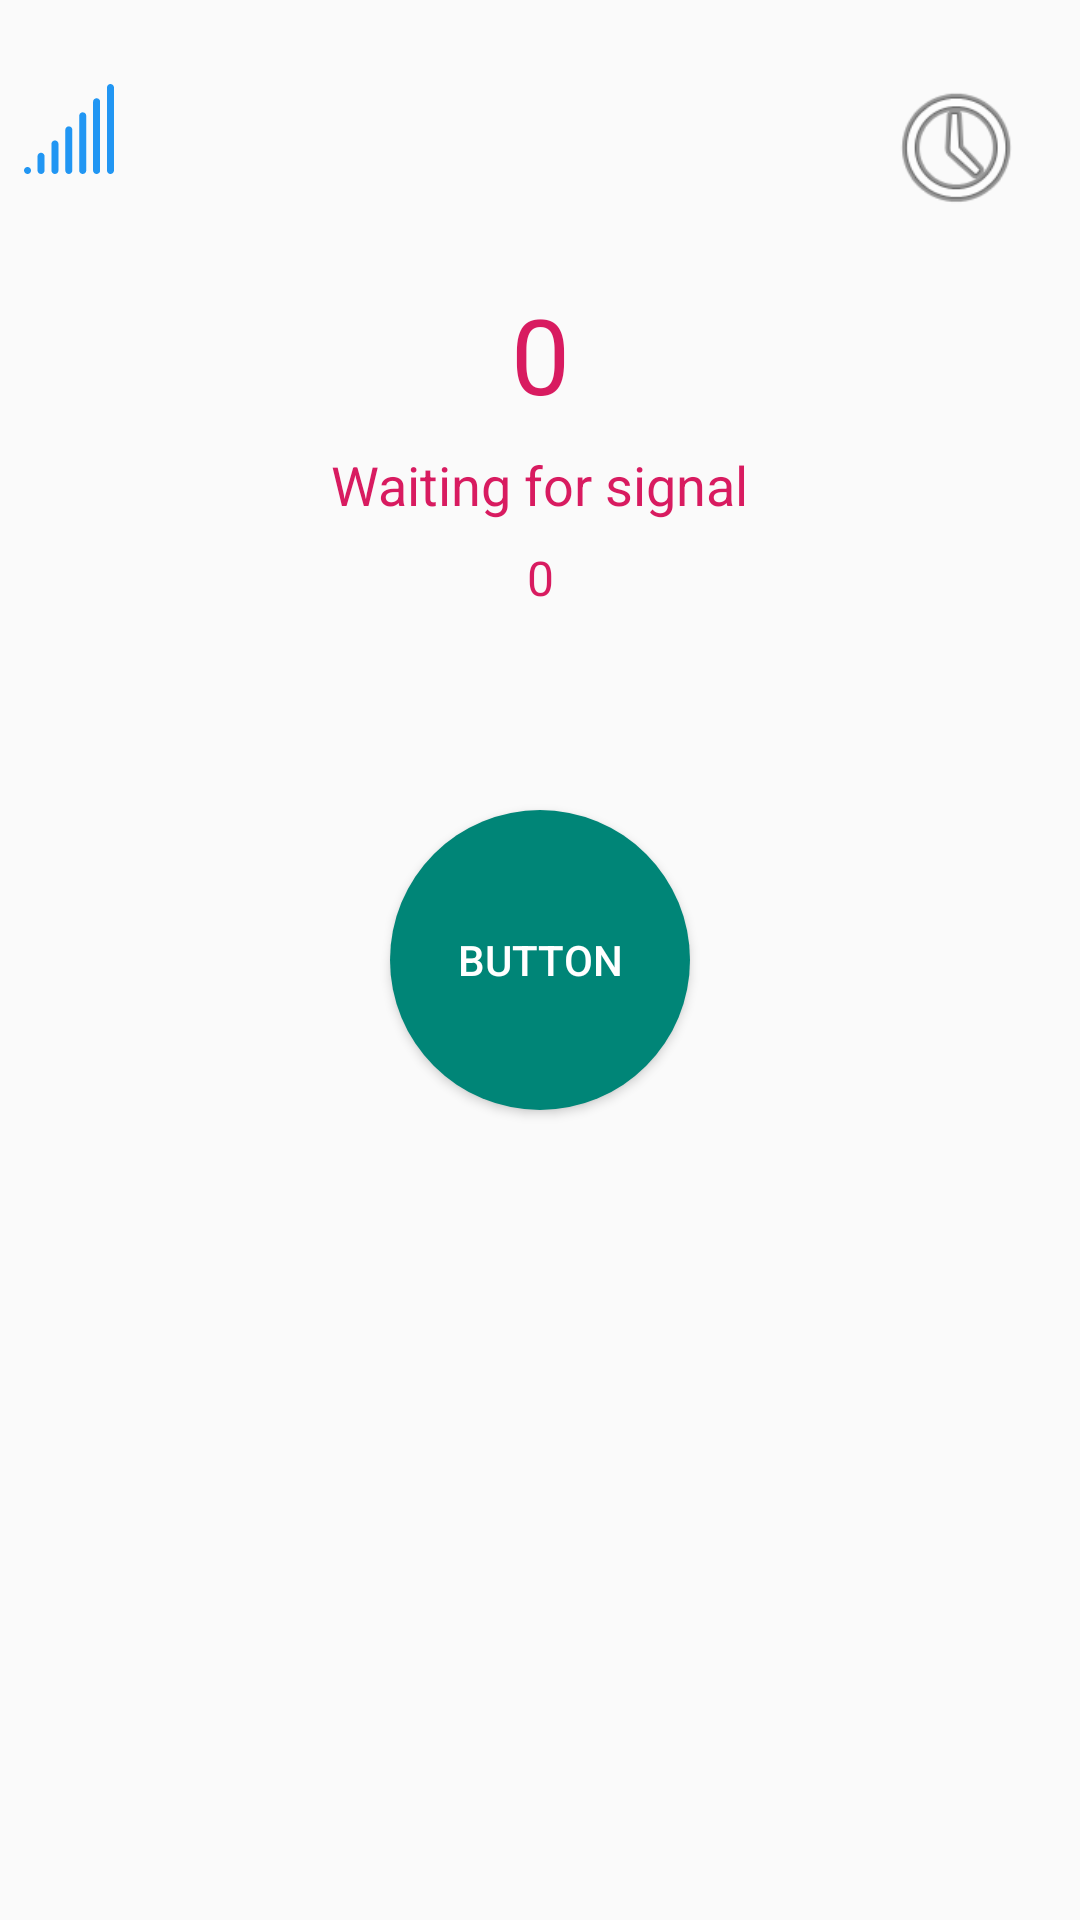

Layout XML and referenced resources for this Android screen:
<!-- AndroidManifest.xml: application theme Theme.AppCompat.Light -->
<!-- res/layout/activity_main.xml -->
<?xml version="1.0" encoding="utf-8"?>
<android.support.constraint.ConstraintLayout xmlns:android="http://schemas.android.com/apk/res/android"
    xmlns:app="http://schemas.android.com/apk/res-auto"
    xmlns:tools="http://schemas.android.com/tools"
    android:layout_width="match_parent"
    android:layout_height="match_parent"
    tools:context=".no_signal_check.MainActivity">

    <ImageButton
        android:id="@+id/btn_call_history"
        android:layout_width="50dp"
        android:layout_height="50dp"
        android:layout_marginTop="24dp"
        android:layout_marginEnd="16dp"
        android:layout_marginRight="16dp"
        android:background="@android:drawable/ic_menu_recent_history"
        android:text="Call History Check"
        app:layout_constraintEnd_toEndOf="parent"
        app:layout_constraintTop_toTopOf="parent" />

    <Button
        android:id="@+id/button"
        android:layout_width="100dp"
        android:layout_height="100dp"
        android:layout_marginTop="8dp"
        android:layout_marginBottom="8dp"
        android:background="@drawable/roundbtn"
        android:elevation="20dp"
        android:text="Button"
        android:textColor="@android:color/white"
        app:layout_constraintBottom_toBottomOf="parent"
        app:layout_constraintEnd_toEndOf="parent"
        app:layout_constraintStart_toStartOf="parent"
        app:layout_constraintTop_toTopOf="parent" />

    <android.support.constraint.ConstraintLayout
        android:id="@+id/cl_net_details"
        android:layout_width="wrap_content"
        android:layout_height="wrap_content"
        android:layout_marginStart="8dp"
        android:layout_marginLeft="8dp"
        android:layout_marginTop="8dp"
        android:layout_marginEnd="8dp"
        android:layout_marginRight="8dp"
        app:layout_constraintStart_toStartOf="parent"
        app:layout_constraintTop_toTopOf="parent">

        <ImageView
            android:id="@+id/iv_signal"
            android:layout_width="30dp"
            android:layout_height="30dp"
            android:layout_marginTop="20dp"
            android:src="@drawable/ic_high_signal"

            app:layout_constraintLeft_toLeftOf="parent"
            app:layout_constraintRight_toRightOf="parent"
            app:layout_constraintTop_toTopOf="parent" />

        <TextView
            android:id="@+id/tv_networkType"
            android:layout_width="wrap_content"
            android:layout_height="wrap_content"
            android:layout_marginTop="8dp"
            android:textColor="@color/colorAccent"
            android:textSize="16sp"
            app:layout_constraintHorizontal_bias="0.513"
            app:layout_constraintLeft_toLeftOf="parent"
            app:layout_constraintRight_toRightOf="parent"
            app:layout_constraintTop_toBottomOf="@+id/iv_signal" />


    </android.support.constraint.ConstraintLayout>

    <android.support.constraint.ConstraintLayout
        android:id="@+id/cl_details"
        android:layout_width="wrap_content"
        android:layout_height="wrap_content"
        android:layout_marginStart="8dp"
        android:layout_marginLeft="8dp"
        android:layout_marginTop="8dp"
        android:layout_marginEnd="8dp"
        android:layout_marginRight="8dp"
        android:visibility="visible"
        app:layout_constraintBottom_toTopOf="@+id/button"
        app:layout_constraintEnd_toEndOf="parent"
        app:layout_constraintStart_toStartOf="parent"
        app:layout_constraintTop_toTopOf="parent">

        <TextView
            android:id="@+id/tv_signal_value"
            android:layout_width="wrap_content"
            android:layout_height="wrap_content"
            android:layout_marginTop="20dp"
            android:textColor="@color/colorAccent"
            android:textSize="35sp"
            android:text="0"
            app:layout_constraintLeft_toLeftOf="parent"
            app:layout_constraintRight_toRightOf="parent"
            app:layout_constraintTop_toTopOf="parent" />

        <TextView
            android:id="@+id/tv_signal_Status"
            android:layout_width="wrap_content"
            android:layout_height="wrap_content"
            android:layout_marginTop="8dp"
            android:textColor="@color/colorAccent"
            android:textSize="18sp"
            android:text="Waiting for signal"
            app:layout_constraintHorizontal_bias="0.501"
            app:layout_constraintLeft_toLeftOf="parent"
            app:layout_constraintRight_toRightOf="parent"
            app:layout_constraintTop_toBottomOf="@+id/tv_signal_value" />

        <TextView
            android:id="@+id/tv_dbm_value"
            android:layout_width="wrap_content"
            android:layout_height="wrap_content"
            android:layout_marginTop="8dp"
            android:textColor="@color/colorAccent"
            android:textSize="16sp"
            android:text="0"
            app:layout_constraintTop_toBottomOf="@+id/tv_signal_Status"
            app:layout_constraintLeft_toLeftOf="parent"
            app:layout_constraintRight_toRightOf="parent" />
    </android.support.constraint.ConstraintLayout>
</android.support.constraint.ConstraintLayout>
<!-- resources referenced by this layout -->
<resources>
  <color name="colorAccent">#D81B60</color>
  <!-- drawable ic_high_signal (drawable) -->
  <vector android:height="48dp" android:viewportHeight="512"
      android:viewportWidth="512" android:width="48dp" xmlns:android="http://schemas.android.com/apk/res/android">
      <path android:fillColor="#2196F3" android:pathData="m492,512c-11.047,0 -20,-8.953 -20,-20v-472c0,-11.047 8.953,-20 20,-20s20,8.953 20,20v472c0,11.047 -8.953,20 -20,20zM433,492v-391c0,-11.047 -8.953,-20 -20,-20s-20,8.953 -20,20v391c0,11.047 8.953,20 20,20s20,-8.953 20,-20zM354,492v-311c0,-11.047 -8.953,-20 -20,-20s-20,8.953 -20,20v311c0,11.047 8.953,20 20,20s20,-8.953 20,-20zM275,492v-231c0,-11.047 -8.953,-20 -20,-20s-20,8.953 -20,20v231c0,11.047 8.953,20 20,20s20,-8.953 20,-20zM196,492v-151c0,-11.047 -8.953,-20 -20,-20s-20,8.953 -20,20v151c0,11.047 8.953,20 20,20s20,-8.953 20,-20zM117,492v-81c0,-11.047 -8.953,-20 -20,-20s-20,8.953 -20,20v81c0,11.047 8.953,20 20,20s20,-8.953 20,-20zM40,492c0,-11.047 -8.953,-20 -20,-20s-20,8.953 -20,20 8.953,20 20,20 20,-8.953 20,-20zM40,492"/>
  </vector>
  <!-- drawable roundbtn (drawable) -->
  <?xml version="1.0" encoding="utf-8"?>
  <shape xmlns:android="http://schemas.android.com/apk/res/android"
      android:shape="rectangle">
      <solid android:color="@color/colorPrimary" />
      <corners android:bottomRightRadius="180dip"
          android:bottomLeftRadius="180dip"
          android:topRightRadius="180dip"
          android:topLeftRadius="180dip"/>
  </shape>
  <color name="colorPrimary">#008577</color>
</resources>
